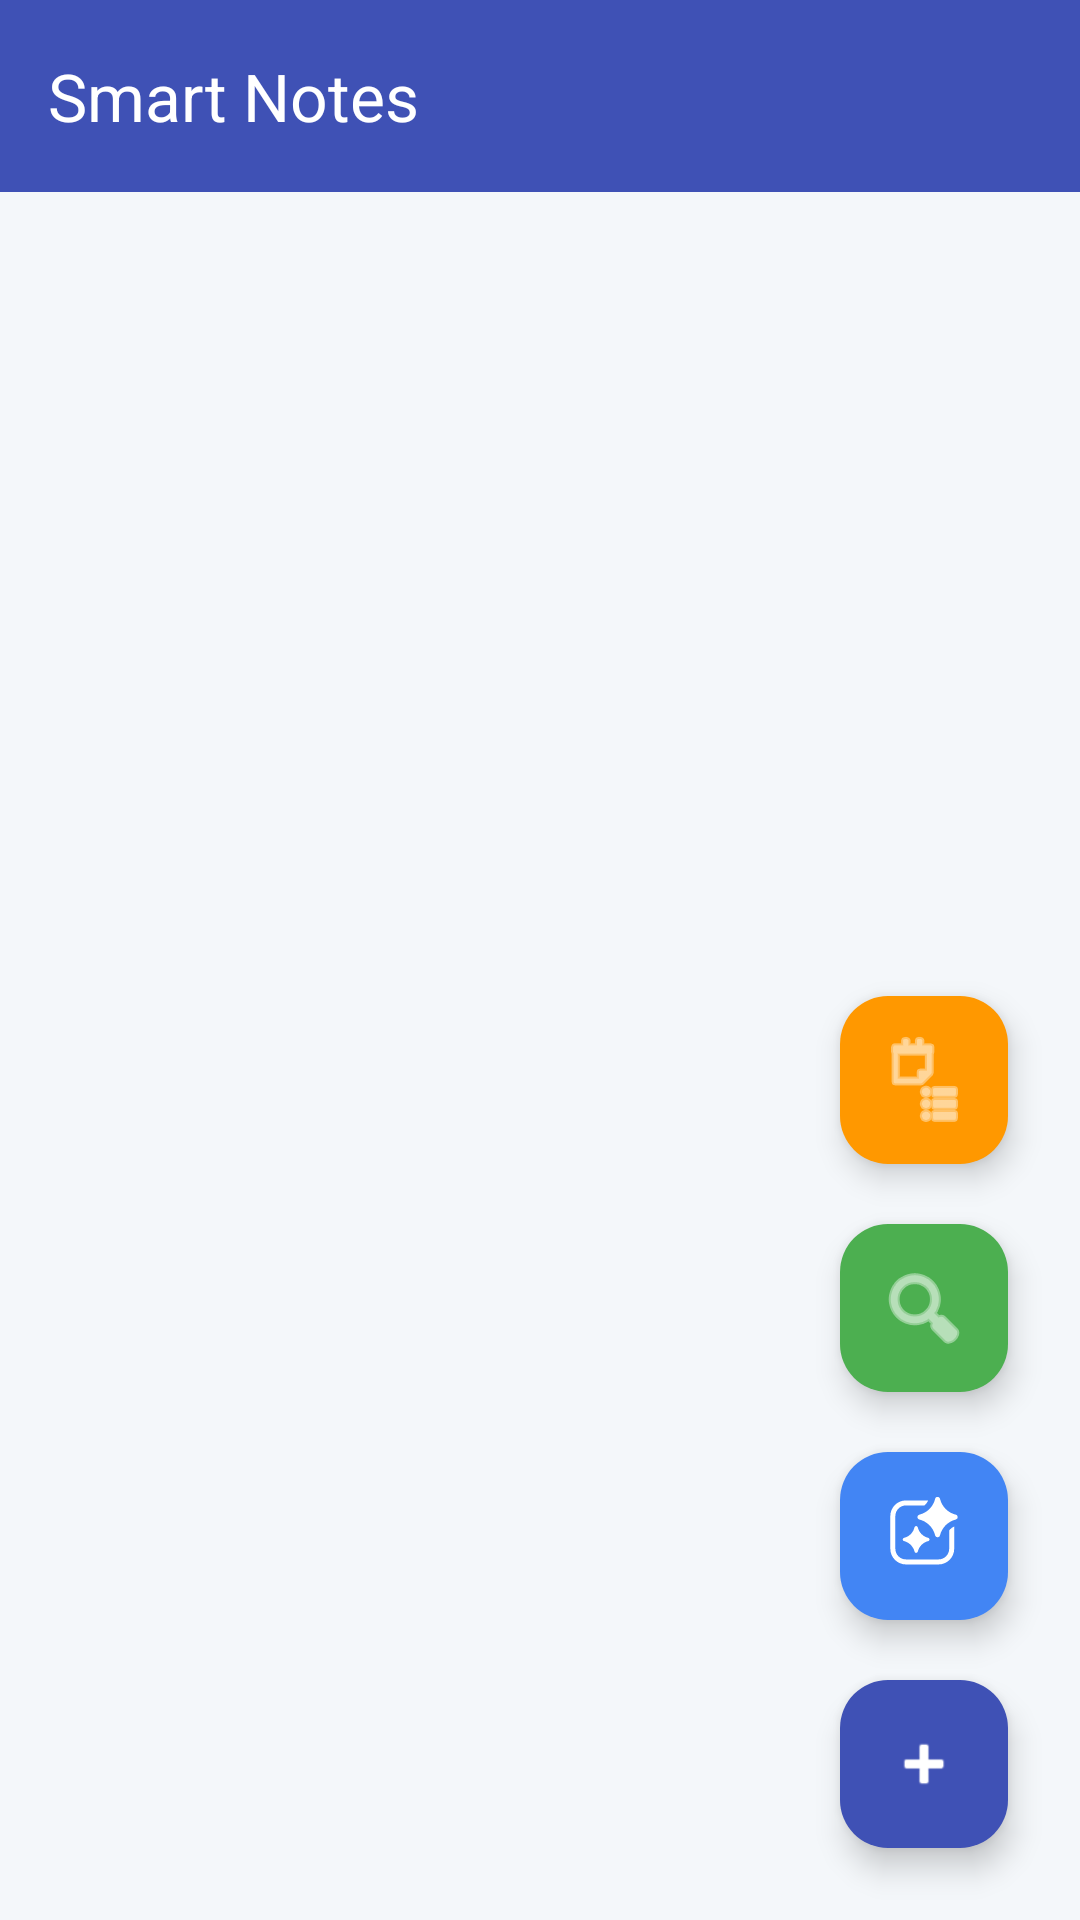

Reconstruct the res/layout file that produces this screen, plus the resources it refers to.
<!-- AndroidManifest.xml: application theme Theme.SmartNotesFrontEnd -->
<!-- res/layout/activity_main.xml -->
<?xml version="1.0" encoding="utf-8"?>
<androidx.coordinatorlayout.widget.CoordinatorLayout
    xmlns:android="http://schemas.android.com/apk/res/android"
    xmlns:app="http://schemas.android.com/apk/res-auto"
    android:layout_width="match_parent"
    android:layout_height="match_parent"
    android:background="#F4F7FA"
    android:fitsSystemWindows="true">

    <com.google.android.material.appbar.AppBarLayout
        android:layout_width="match_parent"
        android:layout_height="wrap_content"
        android:theme="@style/ThemeOverlay.AppCompat.Dark.ActionBar">

        <androidx.appcompat.widget.Toolbar
            android:id="@+id/toolbar"
            android:layout_width="match_parent"
            android:layout_height="?attr/actionBarSize"
            android:background="#3F51B5"
            app:title="Smart Notes"
            app:titleTextColor="#FFFFFF" />

    </com.google.android.material.appbar.AppBarLayout>

    <androidx.recyclerview.widget.RecyclerView
        android:id="@+id/rvNotes"
        android:layout_width="match_parent"
        android:layout_height="match_parent"
        android:padding="8dp"
        android:clipToPadding="false"
        app:layout_behavior="@string/appbar_scrolling_view_behavior" />

    
    <com.google.android.material.floatingactionbutton.FloatingActionButton
        android:id="@+id/fabCategory"
        android:layout_width="wrap_content"
        android:layout_height="wrap_content"
        android:layout_gravity="bottom|end"
        android:layout_marginEnd="24dp"
        android:layout_marginBottom="252dp"
        android:contentDescription="Quản lý danh mục"
        android:src="@android:drawable/ic_menu_agenda"
        app:backgroundTint="#FF9800"
        app:fabCustomSize="56dp"
        app:maxImageSize="32dp"
        app:tint="#FFFFFF" />

    
    <com.google.android.material.floatingactionbutton.FloatingActionButton
        android:id="@+id/fabSearch"
        android:layout_width="wrap_content"
        android:layout_height="wrap_content"
        android:layout_gravity="bottom|end"
        android:layout_marginEnd="24dp"
        android:layout_marginBottom="176dp"
        android:contentDescription="Search"
        android:src="@android:drawable/ic_menu_search"
        app:backgroundTint="#4CAF50"
        app:fabCustomSize="56dp"
        app:maxImageSize="32dp"
        app:tint="#FFFFFF" />

    
    <com.google.android.material.floatingactionbutton.FloatingActionButton
        android:id="@+id/btnAi"
        android:layout_width="wrap_content"
        android:layout_height="wrap_content"
        android:layout_gravity="bottom|end"
        android:layout_marginEnd="24dp"
        android:layout_marginBottom="100dp"
        android:contentDescription="AI Smart Note"
        android:src="@drawable/noun_ai_8397680"
        app:backgroundTint="#4285F4"
        app:fabCustomSize="56dp"
        app:maxImageSize="32dp"
        app:tint="#FFFFFF" />

    
    <com.google.android.material.floatingactionbutton.FloatingActionButton
        android:id="@+id/fabAddNote"
        android:layout_width="wrap_content"
        android:layout_height="wrap_content"
        android:layout_gravity="bottom|end"
        android:layout_margin="24dp"
        android:contentDescription="Thêm ghi chú"
        android:src="@android:drawable/ic_input_add"
        app:backgroundTint="#3F51B5"
        app:tint="#FFFFFF" />

</androidx.coordinatorlayout.widget.CoordinatorLayout>
<!-- resources referenced by this layout -->
<resources>
  <!-- drawable noun_ai_8397680 (drawable) -->
  <vector xmlns:android="http://schemas.android.com/apk/res/android"
      android:width="110dp"
      android:height="135dp"
      android:viewportWidth="110"
      android:viewportHeight="135">
    <path
        android:fillColor="#FF000000"
        android:pathData="m90.5,85.44c0,8.27 -6.71,14.98 -14.98,14.98h-45.95c-8.27,0 -14.98,-6.71 -14.98,-14.98v-45.95c0,-8.27 6.71,-14.98 14.98,-14.98h26.02c2.26,-1.91 4.1,-4.31 5.37,-7.07h-31.39c-12.16,0 -22.06,9.9 -22.06,22.06v45.95c0,12.16 9.9,22.06 22.06,22.06h45.95c12.16,0 22.06,-9.89 22.06,-22.06v-31.32c-2.76,1.27 -5.16,3.18 -7.07,5.44z"/>
    <path
        android:fillColor="#FF000000"
        android:pathData="m99.82,37.5c-11.06,-2.68 -19.59,-11.24 -22.27,-22.34 -0.38,-1.57 -1.79,-2.67 -3.41,-2.67h-0.01c-1.63,0 -3.03,1.1 -3.4,2.67 -2.67,11.1 -11.2,19.66 -22.26,22.34 -1.57,0.38 -2.66,1.78 -2.67,3.4 -0,1.63 1.09,3.03 2.66,3.42 10.89,2.63 19.63,11.37 22.27,22.27 0.38,1.57 1.79,2.66 3.41,2.66h0c1.63,0 3.03,-1.09 3.4,-2.66 2.64,-10.89 11.38,-19.63 22.27,-22.26 0,0 0,-0 0,-0 1.57,-0.38 2.66,-1.79 2.66,-3.42 -0,-1.63 -1.1,-3.02 -2.66,-3.4z"/>
    <path
        android:fillColor="#FF000000"
        android:pathData="m41.65,55.29c-1.78,7.38 -7.45,13.06 -14.79,14.84 -1.04,0.25 -1.77,1.18 -1.77,2.26 -0,1.08 0.72,2.02 1.77,2.27 7.23,1.75 13.04,7.55 14.8,14.8 0.25,1.04 1.18,1.77 2.27,1.77h0c1.08,0 2.01,-0.73 2.26,-1.77 1.75,-7.23 7.56,-13.04 14.8,-14.79 0,0 0,-0 0,-0 1.05,-0.25 1.77,-1.19 1.77,-2.27 -0,-1.08 -0.73,-2.01 -1.77,-2.26 -7.35,-1.78 -13.02,-7.47 -14.8,-14.84 -0.25,-1.05 -1.18,-1.77 -2.27,-1.77h-0c-1.09,0 -2.02,0.73 -2.27,1.77z"/>
  </vector>
  <style name="Theme.SmartNotesFrontEnd" parent="Base.Theme.SmartNotesFrontEnd" />
  <style name="Base.Theme.SmartNotesFrontEnd" parent="Theme.Material3.DayNight.NoActionBar">
          
          
      </style>
</resources>
